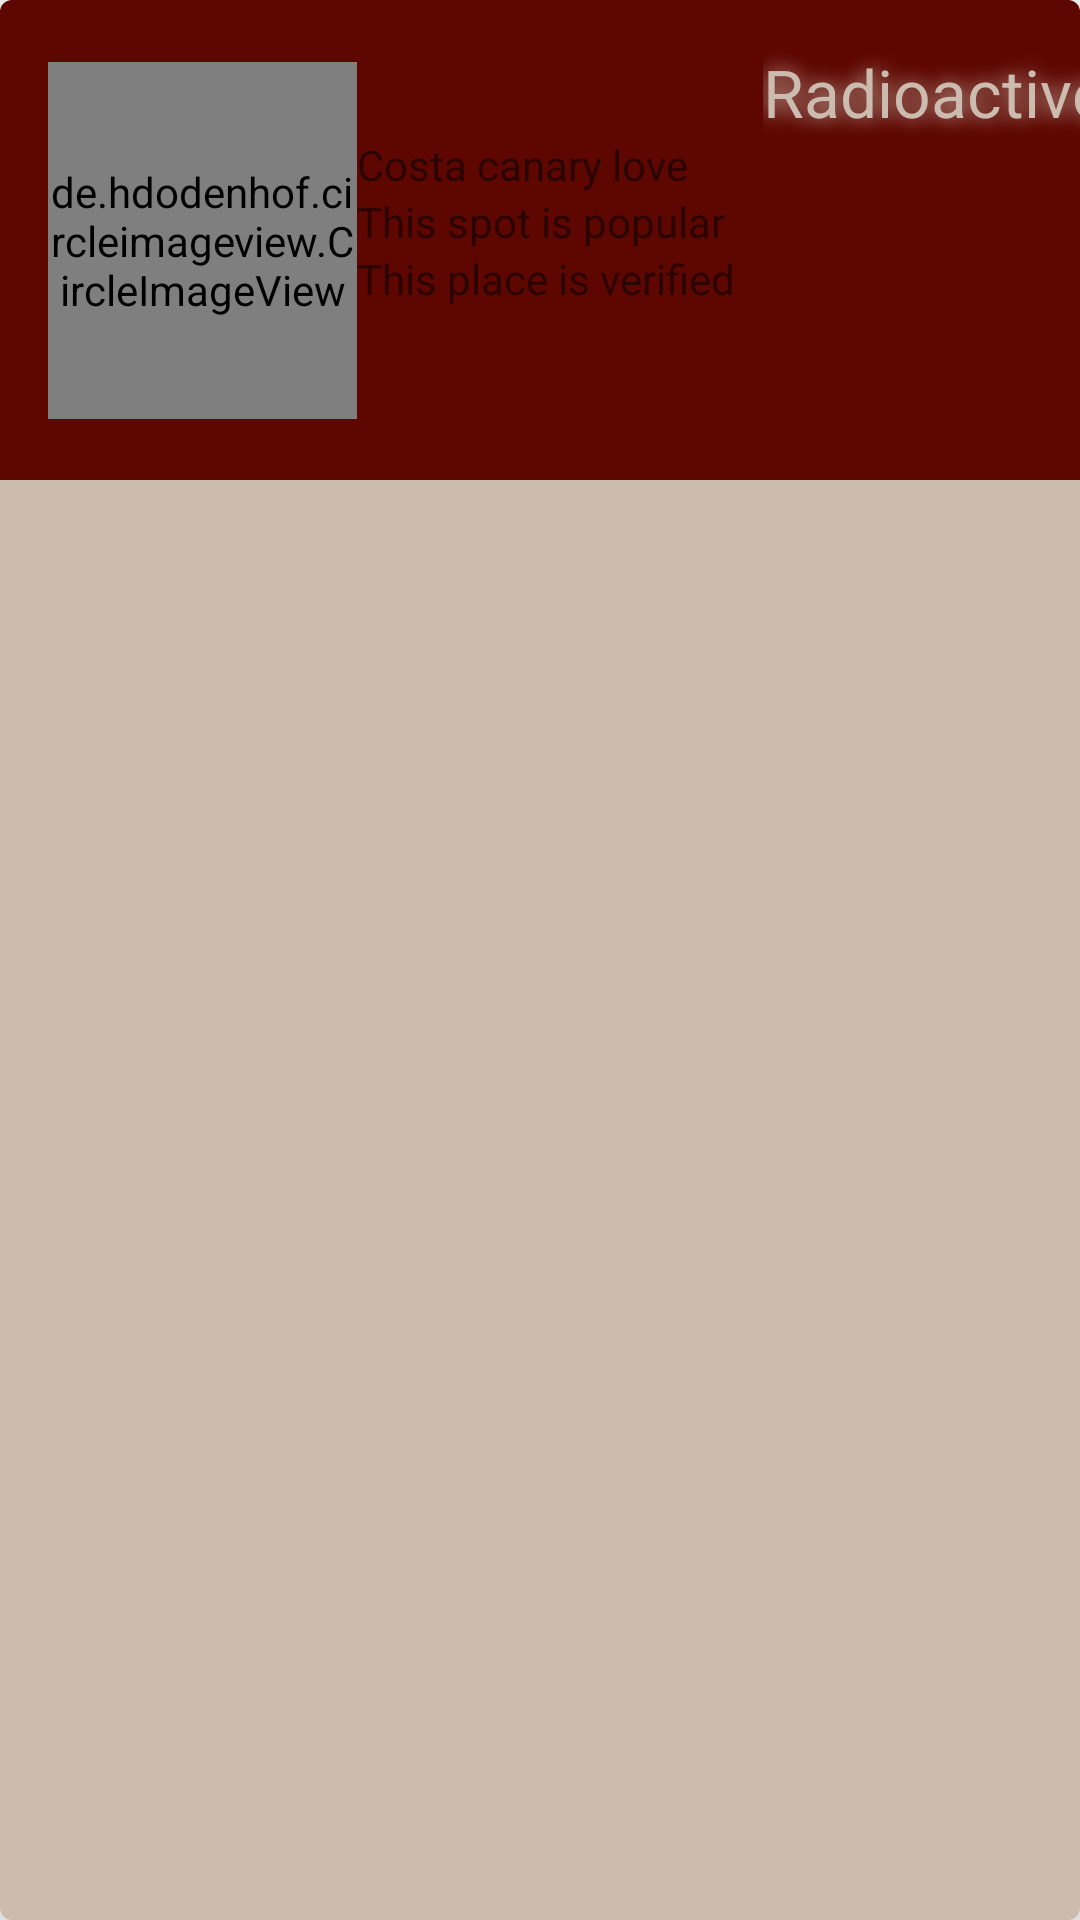

Produce the Android XML layout that renders to this screen, including the resource entries it uses.
<!-- AndroidManifest.xml: application theme Theme.CostaApp -->
<!-- res/layout/venue_item_layout.xml -->
<?xml version="1.0" encoding="utf-8"?>
<com.google.android.material.card.MaterialCardView xmlns:android="http://schemas.android.com/apk/res/android"
    xmlns:app="http://schemas.android.com/apk/res-auto"
    xmlns:tools="http://schemas.android.com/tools"
    style="@style/MyCardViewStyle"
    android:layout_width="match_parent"
    android:layout_height="wrap_content"
    android:checkable="true"
    android:clickable="true"
    android:focusable="true">

    <androidx.constraintlayout.widget.ConstraintLayout
        android:layout_width="@dimen/card_layout_width"
        android:layout_height="@dimen/card_layout_height"
        android:background="@color/coffee"
        app:layout_constraintEnd_toEndOf="parent"
        app:layout_constraintStart_toStartOf="parent"
        app:layout_constraintTop_toTopOf="parent">


        <de.hdodenhof.circleimageview.CircleImageView
            android:id="@+id/venue_image_logo"
            android:layout_width="@dimen/image_view_width"
            android:layout_height="@dimen/image_view_height"
            android:layout_margin="@dimen/standard_margin"
            android:background="@color/coffee"
            app:civ_border_color="@color/card_coffee"
            app:civ_border_width="@dimen/very_small_margin"
            app:layout_constraintBottom_toBottomOf="parent"
            app:layout_constraintStart_toStartOf="parent"
            app:layout_constraintTop_toTopOf="parent"
            app:srcCompat="@drawable/coffee" />

        <com.google.android.material.textview.MaterialTextView
            android:id="@+id/venue_type"
            android:layout_width="wrap_content"
            android:layout_height="wrap_content"
            android:layout_marginRight="@dimen/standard_margin"
            android:layout_marginTop="@dimen/standard_margin"
            android:shadowColor="@color/card_coffee"
            android:shadowDx="0.1"
            android:shadowDy="0.1"
            android:shadowRadius="16"
            android:text="@string/radioactive"
            android:textColor="@color/card_coffee"
            android:textSize="22sp"
            app:layout_constraintEnd_toEndOf="parent"
            app:layout_constraintTop_toTopOf="parent" />

        <com.google.android.material.textview.MaterialTextView
            android:id="@+id/venue_name"
            android:layout_width="0dp"
            android:layout_height="wrap_content"
            style="@style/TextViewStyle"
            android:text="@string/costa_canary_love"
            app:layout_constraintEnd_toEndOf="parent"
            app:layout_constraintStart_toEndOf="@+id/venue_image_logo"
            app:layout_constraintTop_toBottomOf="@+id/venue_type" />

        <com.google.android.material.textview.MaterialTextView
            android:id="@+id/venue_summary"
            android:layout_width="0dp"
            android:layout_height="wrap_content"
            style="@style/TextViewStyle"
            android:text="@string/this_spot_is_popular"
            app:layout_constraintEnd_toEndOf="parent"
            app:layout_constraintStart_toEndOf="@+id/venue_image_logo"
            app:layout_constraintTop_toBottomOf="@+id/venue_name" />

        <com.google.android.material.textview.MaterialTextView
            android:id="@+id/venue_verified"
            android:layout_width="0dp"
            android:layout_height="wrap_content"
            style="@style/TextViewStyle"
            android:text="@string/yes"
            app:layout_constraintEnd_toEndOf="parent"
            app:layout_constraintStart_toEndOf="@+id/venue_image_logo"
            app:layout_constraintTop_toBottomOf="@+id/venue_summary" />


    </androidx.constraintlayout.widget.ConstraintLayout>
</com.google.android.material.card.MaterialCardView>
<!-- resources referenced by this layout -->
<resources>
  <color name="card_coffee">#CCBBAF</color>
  <color name="coffee">#5E0701</color>
  <dimen name="card_layout_height">160sp</dimen>
  <dimen name="card_layout_width">385dp</dimen>
  <dimen name="image_view_height">119sp</dimen>
  <dimen name="image_view_width">103dp</dimen>
  <dimen name="standard_margin">16dp</dimen>
  <dimen name="very_small_margin">4dp</dimen>
  <string name="costa_canary_love">Costa canary love</string>
  <string name="radioactive">Radioactive</string>
  <string name="this_spot_is_popular">This spot is popular</string>
  <string name="yes">This place is verified</string>
  <style name="MyCardViewStyle" parent="Theme.AppCompat.Light">
          <item name="cardElevation">@dimen/standard_margin</item>
          <item name="cardBackgroundColor">@color/card_coffee</item>
      </style>
  <style name="Theme.CostaApp" parent="Theme.MaterialComponents.DayNight.DarkActionBar">
          
          <item name="colorPrimary">@color/coffee</item>
          <item name="colorPrimaryVariant">@color/coffee</item>
          <item name="colorOnPrimary">@color/white</item>
          
          <item name="colorSecondary">@color/teal_200</item>
          <item name="colorSecondaryVariant">@color/teal_700</item>
          <item name="colorOnSecondary">@color/black</item>
          
          <item name="android:statusBarColor" tools:targetApi="l">?attr/colorPrimaryVariant</item>
          
      </style>
  <color name="white">#FFFFFFFF</color>
  <color name="teal_200">#FF03DAC5</color>
  <color name="teal_700">#FF018786</color>
  <color name="black">#FF000000</color>
</resources>
